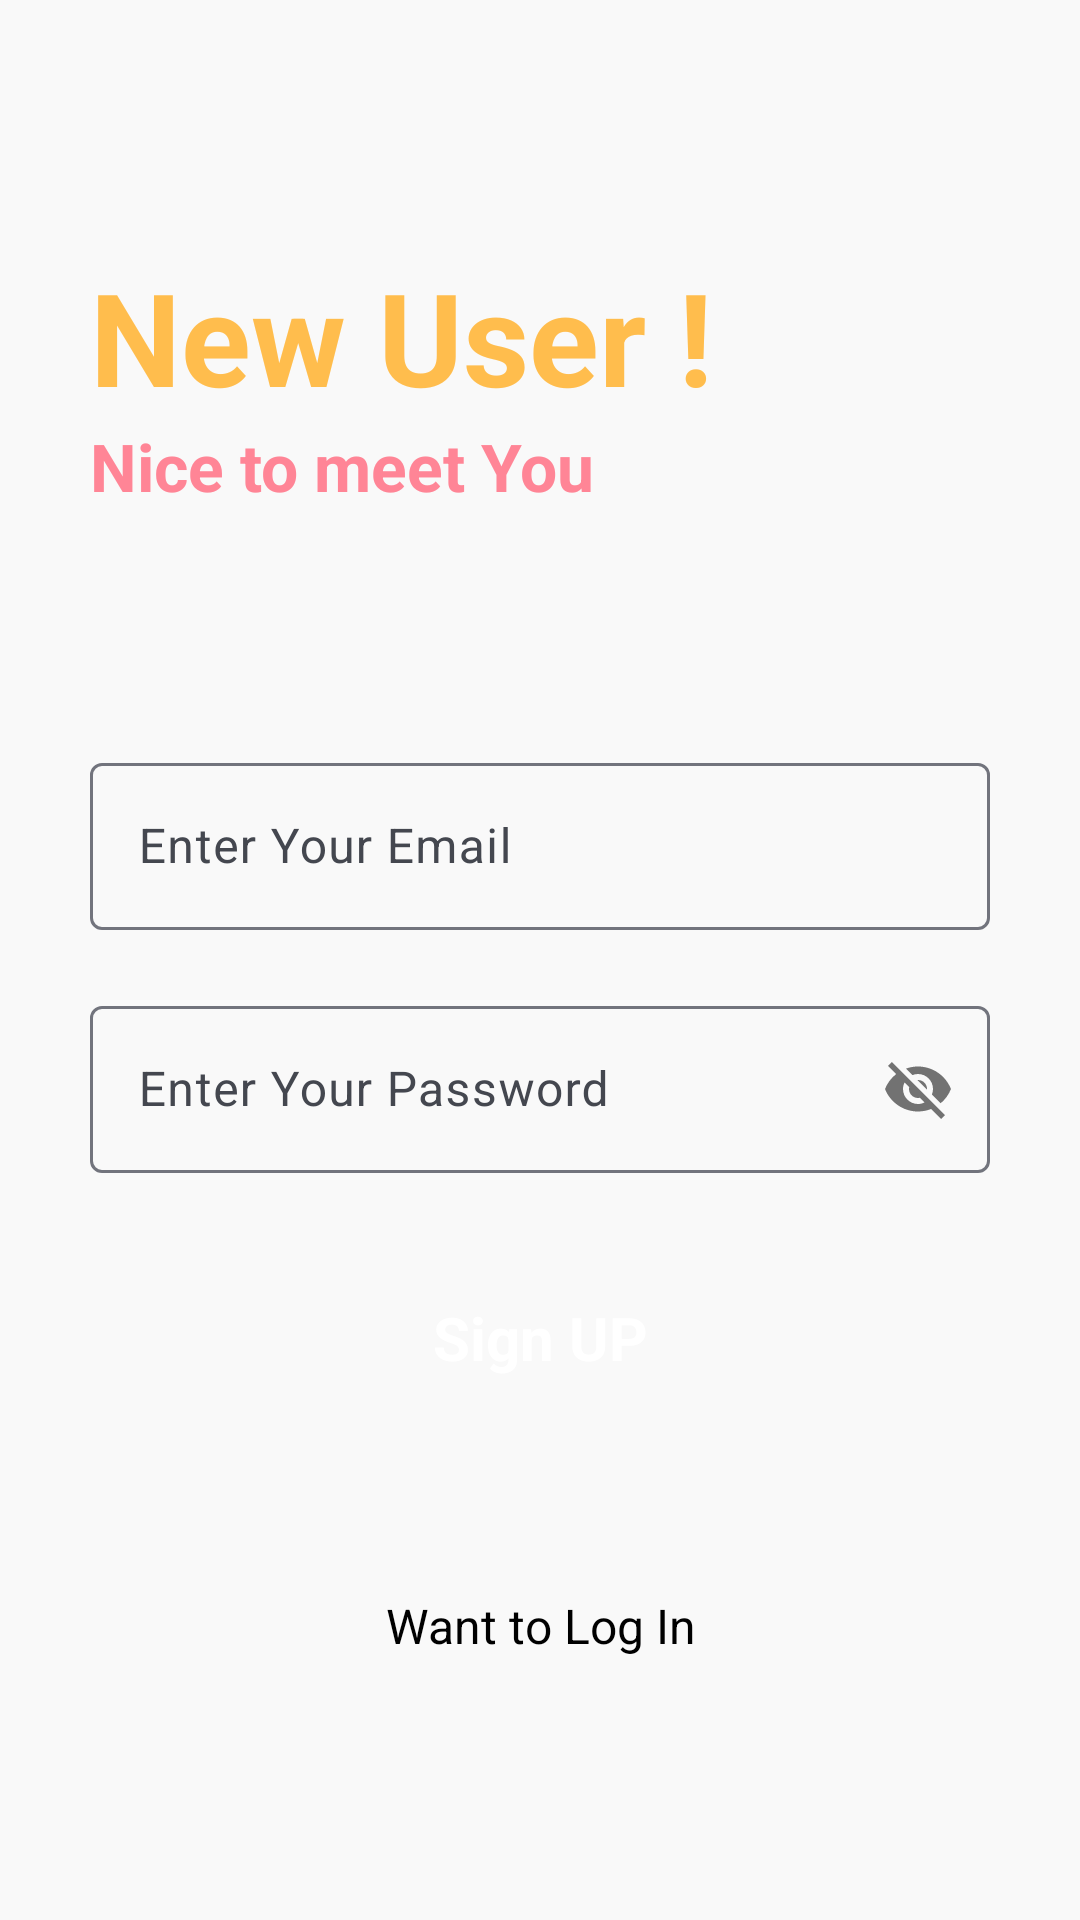

Write the Android layout XML for this screen, with the resource values it uses.
<!-- AndroidManifest.xml: application theme Theme.NotesAppFinal -->
<!-- res/layout/activity_signup.xml -->
<?xml version="1.0" encoding="utf-8"?>
<RelativeLayout xmlns:android="http://schemas.android.com/apk/res/android"
    xmlns:app="http://schemas.android.com/apk/res-auto"
    xmlns:tools="http://schemas.android.com/tools"
    android:id="@+id/main"
    android:layout_width="match_parent"
    android:layout_height="match_parent"
    tools:context=".signup"
    android:background="#f9f9f9">

    <RelativeLayout
        android:layout_width="match_parent"
        android:layout_height="wrap_content"
        android:id="@+id/centerLine2"
        android:layout_centerInParent="true">
    </RelativeLayout>

    <LinearLayout
        android:layout_width="match_parent"
        android:layout_height="wrap_content"
        android:orientation="vertical"
        android:layout_marginRight="30dp"
        android:layout_marginLeft="30dp"
        android:layout_marginBottom="150dp"
        android:layout_above="@id/centerLine2"
        tools:ignore="NotSibling">

        <TextView
            android:layout_width="wrap_content"
            android:layout_height="wrap_content"
            android:text="New User !"
            android:textSize="43sp"
            android:textColor="#ffbd4d"
            android:textStyle="bold"/>

        <TextView
            android:layout_width="wrap_content"
            android:layout_height="wrap_content"
            android:text="Nice to meet You"
            android:textSize="22sp"
            android:textColor="#ff8596"
            android:textStyle="bold"/>

    </LinearLayout>

    <com.google.android.material.textfield.TextInputLayout
        android:layout_width="match_parent"
        android:layout_height="wrap_content"
        android:layout_above="@id/centerLine2"
        android:layout_marginBottom="10dp"
        android:layout_marginLeft="30dp"
        android:layout_marginRight="30dp"
        android:id="@+id/email">

        <EditText
            android:layout_width="match_parent"
            android:layout_height="wrap_content"
            android:id="@+id/signupemail"
            android:autofillHints=""
            android:hint="Enter Your Email"
            android:inputType="textEmailAddress"
            />

    </com.google.android.material.textfield.TextInputLayout>

    <com.google.android.material.textfield.TextInputLayout
        android:layout_width="match_parent"
        android:layout_height="wrap_content"
        android:layout_below="@id/centerLine2"
        android:layout_marginTop="10dp"
        android:layout_marginLeft="30dp"
        android:layout_marginRight="30dp"
        android:id="@+id/password"
        app:passwordToggleEnabled="true">

        <EditText
            android:layout_width="match_parent"
            android:layout_height="wrap_content"
            android:id="@+id/signupassword"
            android:autofillHints=""
            android:hint="Enter Your Password"
            android:inputType="textEmailAddress"
            tools:ignore="TextFields" />

    </com.google.android.material.textfield.TextInputLayout>


    <RelativeLayout
        android:layout_width="match_parent"
        android:layout_height="50dp"
        android:layout_below="@id/password"
        android:layout_marginRight="30dp"
        android:layout_marginLeft="30dp"
        android:layout_marginTop="30dp"
        android:id="@+id/signup">

        <TextView
            android:layout_width="match_parent"
            android:layout_height="50dp"
            android:textStyle="bold"
            android:text="Sign UP"
            android:textSize="20sp"
            android:background="@drawable/two_color_curved"
            android:layout_centerInParent="true"
            android:gravity="center"
            android:textColor="#ffffff"
            />
    </RelativeLayout>

    <TextView
        android:id="@+id/gotologin"
        android:layout_width="match_parent"
        android:layout_height="wrap_content"
        android:text="Want to Log In"
        android:textColor="#000000"
        android:textSize="16sp"
        android:layout_below="@id/signup"
        android:textAlignment="center"
        android:layout_marginTop="60dp"
        android:layout_marginRight="20dp"
        android:layout_marginLeft="20dp"
        />




</RelativeLayout>
<!-- resources referenced by this layout -->
<resources>
  <style name="Theme.NotesAppFinal" parent="Base.Theme.NotesAppFinal" />
  <style name="Base.Theme.NotesAppFinal" parent="Theme.Material3.DynamicColors.Light">
          
          
      </style>
</resources>
